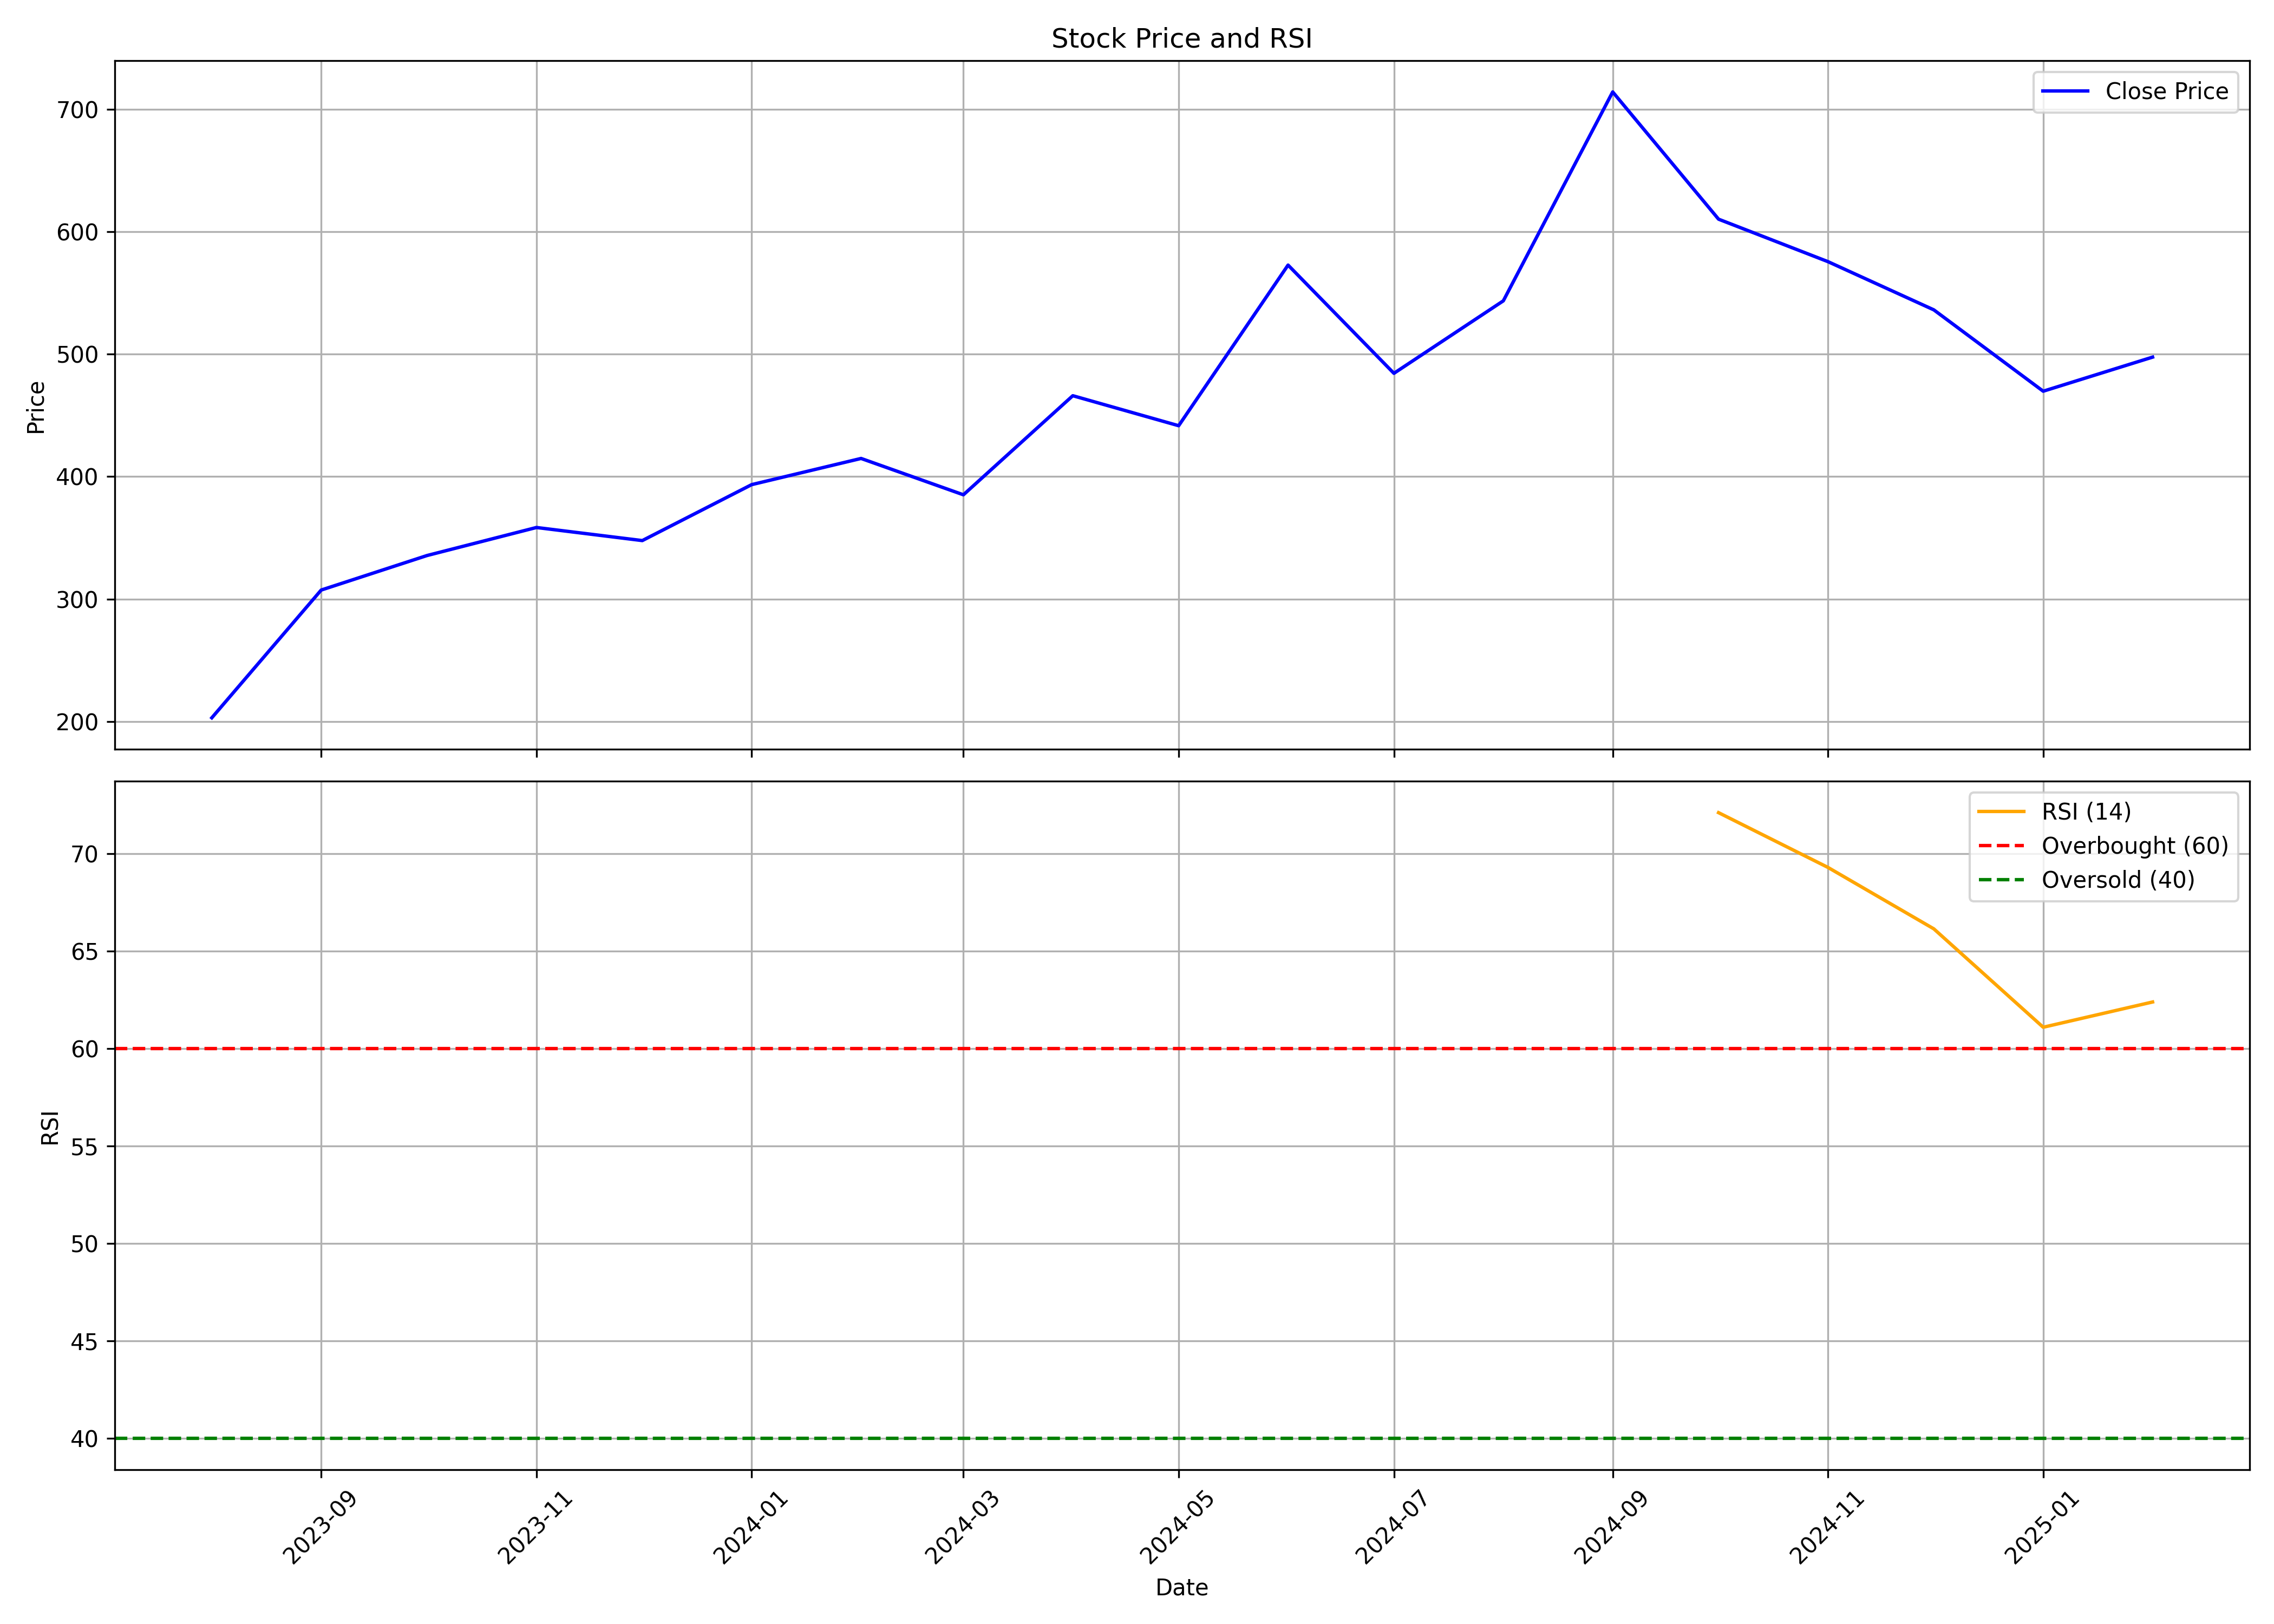

The data file committed next to this chart (first rows):
, date, symbol, open, high, low, close, volume, rsi
0, 2023-08-01, SENCO, 207.4, 215.5, 191.5, 202.9, 21297820, 
1, 2023-09-01, SENCO, 203.8, 336, 189.4, 307.3, 59004522, 
2, 2023-10-01, SENCO, 307.3, 360.9, 290.1, 335.5, 20630840, 
3, 2023-11-01, SENCO, 338.4, 390.2, 315, 358.4, 21803922, 
4, 2023-12-01, SENCO, 359.7, 410.9, 345.6, 347.7, 16320798, 
5, 2024-01-01, SENCO, 346.9, 424.3, 340.1, 393.5, 15951484, 
6, 2024-02-01, SENCO, 393.5, 447.8, 361.8, 414.9, 17423396, 
7, 2024-03-01, SENCO, 416.7, 426.8, 341.9, 385.2, 6823706, 
8, 2024-04-01, SENCO, 385.2, 532.4, 384.9, 466.1, 34076688, 
9, 2024-05-01, SENCO, 466.1, 471.3, 401, 441.6, 10001552, 
10, 2024-06-01, SENCO, 461.2, 587.5, 413.5, 572.9, 20585764, 
11, 2024-07-01, SENCO, 573.4, 574.5, 464.8, 484.4, 13985104, 
12, 2024-08-01, SENCO, 490, 587, 476.7, 543.6, 15141472, 
13, 2024-09-01, SENCO, 543.6, 748.7, 543.1, 714.4, 21636506, 
14, 2024-10-01, SENCO, 739.0, 772.0, 517.8, 610.4, 28782868, 72.09
15, 2024-11-01, SENCO, 623.8, 623.8, 508, 575.7, 10508664, 69.29
16, 2024-12-01, SENCO, 576.0, 596.0, 523.5, 536.3, 16861386, 66.14
17, 2025-01-01, SENCO, 535.0, 582.2, 407.5, 469.8, 14144494, 61.09
18, 2025-02-01, SENCO, 495.4, 546.7, 480.0, 497.6, 3573993, 62.38
